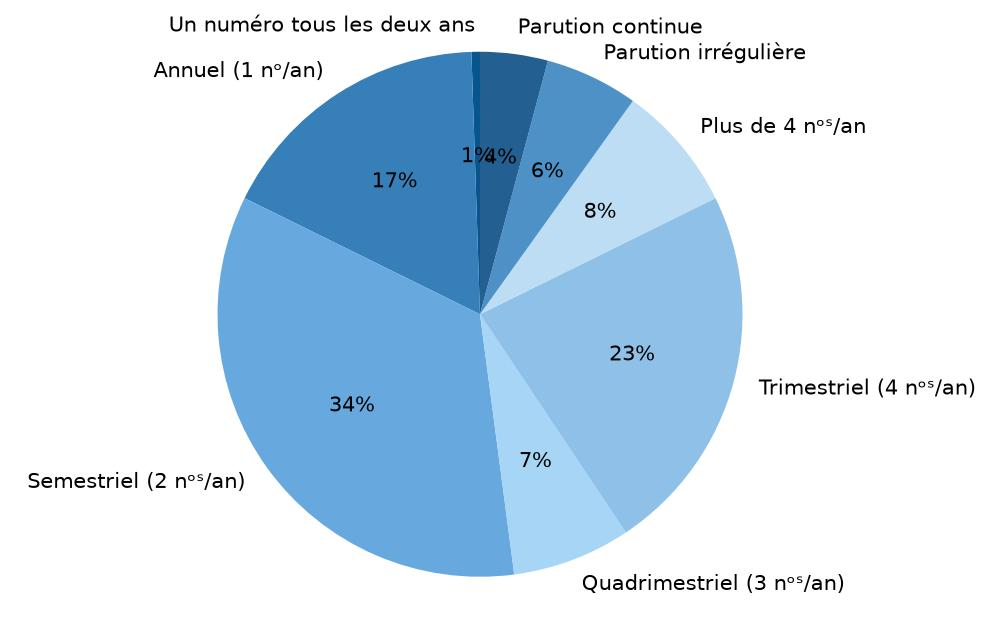

Source data for this figure (header and first rows):
Périodicité; Nombre; Pourcentage
Un numéro tous les deux ans; 1; 1
Annuel (1 nᵒ/an); 33; 17
Semestriel (2 nᵒˢ/an); 66; 34
Quadrimestriel (3 nᵒˢ/an); 14; 7
Trimestriel (4 nᵒˢ/an); 44; 23
Plus de 4 nᵒˢ/an; 15; 8
Parution irrégulière; 11; 6
Parution continue; 8; 4
